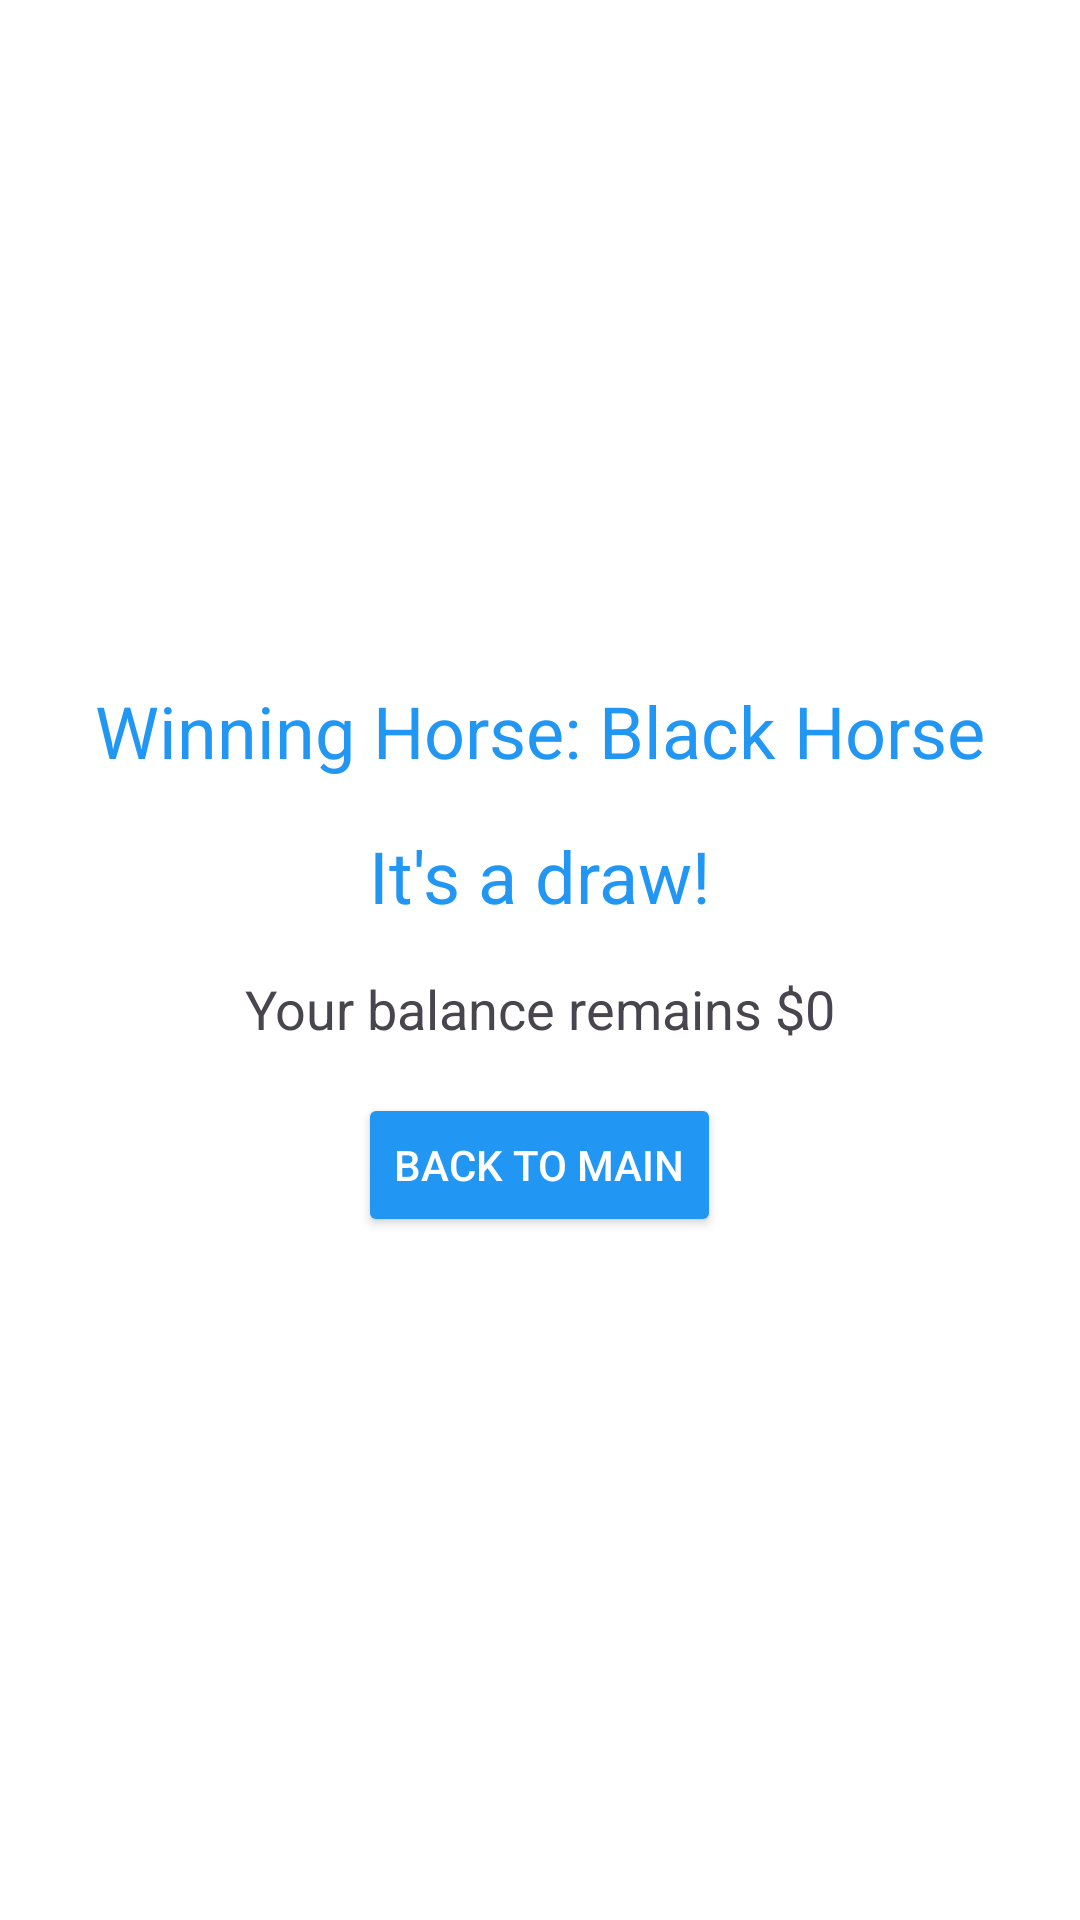

Produce the Android XML layout that renders to this screen, including the resource entries it uses.
<!-- AndroidManifest.xml: application theme Theme.HorseRacingGame -->
<!-- res/layout/activity_draw.xml -->
<?xml version="1.0" encoding="utf-8"?>
<LinearLayout xmlns:android="http://schemas.android.com/apk/res/android"
    android:layout_width="match_parent"
    android:layout_height="match_parent"
    android:orientation="vertical"
    android:gravity="center"
    android:padding="16dp"
    android:background="@android:color/white">

    <TextView
        android:id="@+id/tv_winning_horse"
        android:layout_width="wrap_content"
        android:layout_height="wrap_content"
        android:text="Winning Horse: Black Horse"
        android:textSize="24sp"
        android:textColor="@color/blue_main"
        android:layout_marginBottom="16dp" />

    <TextView
        android:id="@+id/tv_draw_message"
        android:layout_width="wrap_content"
        android:layout_height="wrap_content"
        android:text="It's a draw!"
        android:textSize="24sp"
        android:textColor="@color/blue_main"
        android:layout_marginBottom="16dp" />

    <TextView
        android:id="@+id/tv_balance_message"
        android:layout_width="wrap_content"
        android:layout_height="wrap_content"
        android:text="Your balance remains $0"
        android:textSize="18sp"
        android:layout_marginBottom="16dp" />

    <Button
        android:id="@+id/btn_back_to_main"
        android:layout_width="wrap_content"
        android:layout_height="wrap_content"
        android:text="Back to Main"
        android:backgroundTint="@color/blue_main"
        android:textColor="@android:color/white" />
</LinearLayout>
<!-- resources referenced by this layout -->
<resources>
  <color name="blue_main">#2196F3</color>
  <style name="Theme.HorseRacingGame" parent="Base.Theme.HorseRacingGame" />
  <style name="Base.Theme.HorseRacingGame" parent="Theme.Material3.DayNight.NoActionBar">
          
          
      </style>
</resources>
